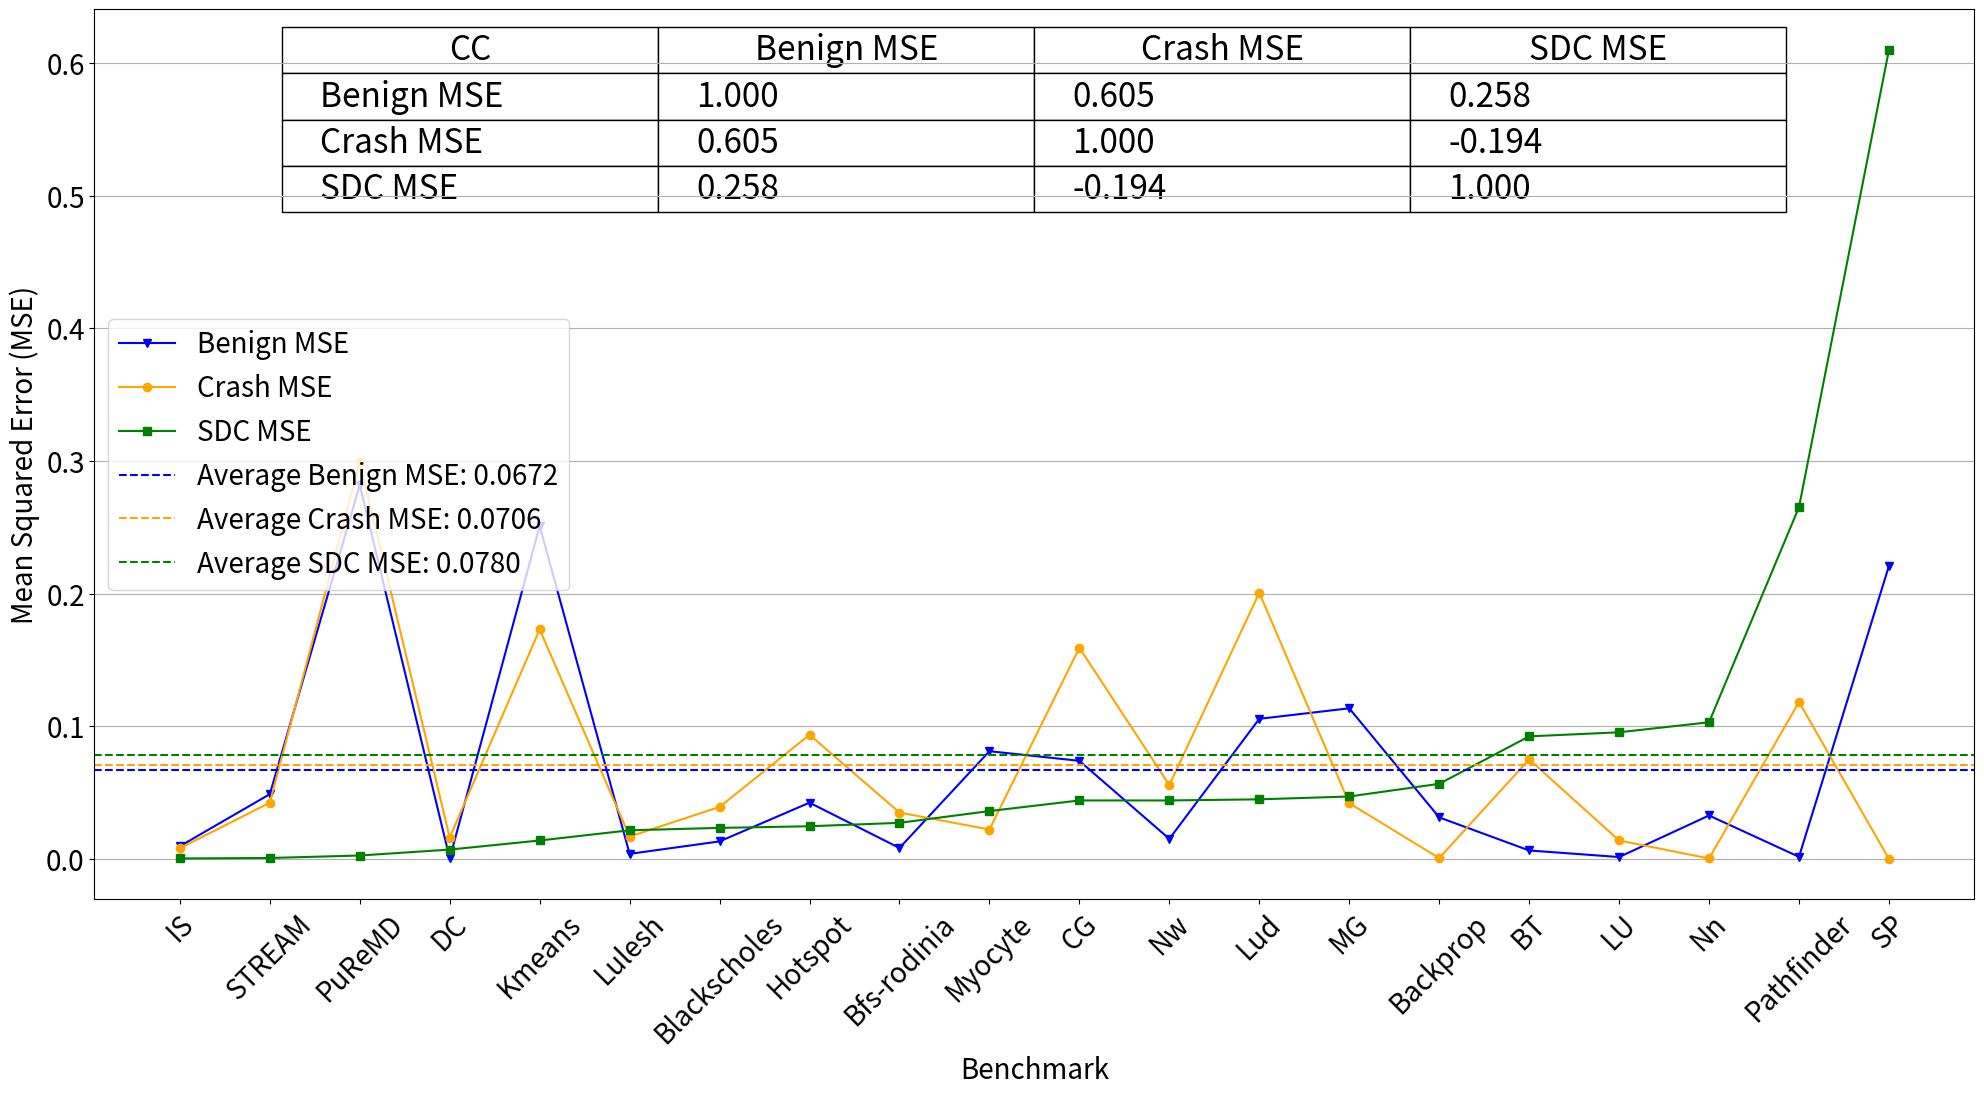

Source code (Python):
import pandas as pd
import matplotlib.pyplot as plt
plt.rcParams['font.size'] = 20
# Data
data = {
    "BenchMark": ["IS", "LU", "Nn", "Myocyte", "Backprop", "CG", "MG", "BT", "SP", "DC", "Lud", "Kmeans", "STREAM", "Blackscholes", "PuReMD", "Lulesh", "Hotspot", "Bfs-rodinia", "Nw", "Pathfinder"],
    "benign MSE": [0.009604, 0.001444, 0.032761, 0.081225, 0.031329, 0.073984, 0.113569, 0.0064, 0.2209, 0.0004, 0.105625, 0.251001, 0.048841, 0.013225, 0.281961, 0.003844, 0.042436, 0.008281, 0.015129, 0.0016],
    "crash MSE": [0.0081, 0.013924, 0.000361, 0.022201, 0.000625, 0.159201, 0.042025, 0.075076, 0.000036, 0.016129, 0.200704, 0.173056, 0.042436, 0.039204, 0.299209, 0.0169, 0.093636, 0.034969, 0.055696, 0.118336],
    "SDC MSE": [0.000361, 0.095481, 0.103041, 0.0361, 0.056644, 0.0441, 0.047089, 0.092416, 0.609961, 0.007056, 0.044944, 0.013924, 0.000729, 0.023409, 0.002601, 0.021609, 0.024649, 0.027225, 0.0441, 0.265225]
}

# Create DataFrame and sort by SDC MSE
df = pd.DataFrame(data)
df_sorted = df.sort_values("SDC MSE")

# Plotting
fig, ax = plt.subplots(figsize=(20, 10))
ax.plot(df_sorted["BenchMark"], df_sorted["benign MSE"], label="Benign MSE", marker='v',color='blue')
ax.plot(df_sorted["BenchMark"], df_sorted["crash MSE"], label="Crash MSE", marker='o',color='orange')
ax.plot(df_sorted["BenchMark"], df_sorted["SDC MSE"], label="SDC MSE", marker='s',color='green')

# Calculate and plot averages for each MSE category
avg_benign_mse = df["benign MSE"].mean()
avg_crash_mse = df["crash MSE"].mean()
avg_sdc_mse = df["SDC MSE"].mean()

ax.axhline(y=avg_benign_mse, color='blue', linestyle='--', label=f"Average Benign MSE: {avg_benign_mse:.4f}")
ax.axhline(y=avg_crash_mse, color='orange', linestyle='--', label=f"Average Crash MSE: {avg_crash_mse:.4f}")
ax.axhline(y=avg_sdc_mse, color='green', linestyle='--', label=f"Average SDC MSE: {avg_sdc_mse:.4f}")

# Table data
table_data=[
    ["Benign MSE", "1.000", "0.605", "0.258"],
    ["Crash MSE", "0.605", "1.000", "-0.194"],
    ["SDC MSE", "0.258", "-0.194", "1.000"]
]

# Add table to the plot
table = ax.table(cellText=table_data, colLabels=["CC", "Benign MSE", "Crash MSE", "SDC MSE"], loc='upper center', cellLoc='left')
table.auto_set_font_size(False)
table.set_fontsize(24)
table.scale(0.8, 2.4)  # Adjust scale to match the plot aesthetics

# Additional plot settings
ax.set_xlabel("Benchmark")
ax.set_ylabel("Mean Squared Error (MSE)")
#ax.set_title("MSE Comparison Across Benchmarks")
ax.legend(loc='center left')
ax.grid(axis='y')
plt.xticks(rotation=45)
plt.subplots_adjust(left=0.05, bottom=0.1, right=0.99, top=0.99, wspace=0, hspace=0)
plt.show()
# Save the plot as PDF
plt.savefig("LSTM_all_line.png")
